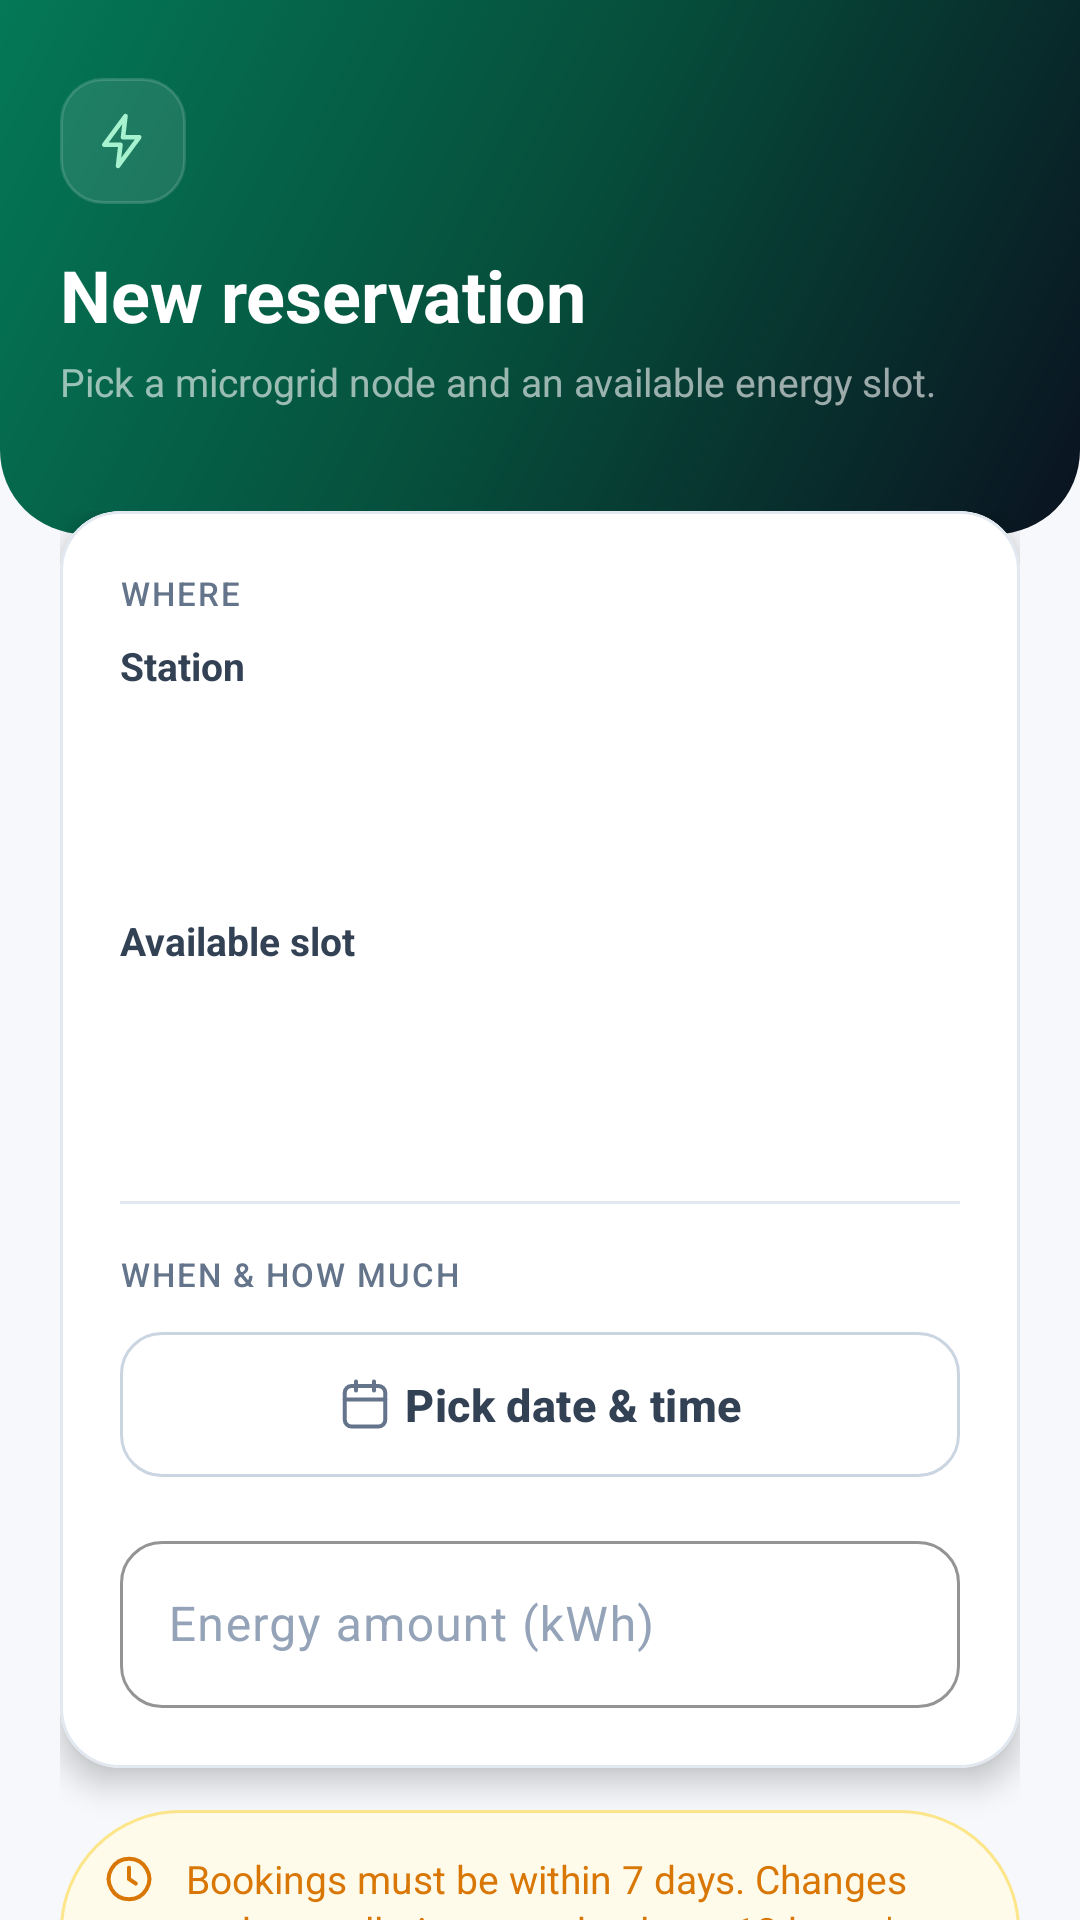

Reconstruct the res/layout file that produces this screen, plus the resources it refers to.
<!-- AndroidManifest.xml: activity theme Theme.SolarMicrogrid.Dark -->
<!-- res/layout/activity_reservation_form.xml -->
<?xml version="1.0" encoding="utf-8"?>
<FrameLayout xmlns:android="http://schemas.android.com/apk/res/android"
    xmlns:app="http://schemas.android.com/apk/res-auto"
    android:layout_width="match_parent"
    android:layout_height="match_parent"
    android:background="@color/page_background">

    <ScrollView
        android:layout_width="match_parent"
        android:layout_height="match_parent"
        android:fillViewport="true"
        android:scrollbars="none">

        <LinearLayout
            android:layout_width="match_parent"
            android:layout_height="wrap_content"
            android:orientation="vertical">

            
            <FrameLayout
                android:id="@+id/heroSection"
                android:layout_width="match_parent"
                android:layout_height="wrap_content"
                android:background="@drawable/bg_hero_gradient_rounded">

                <LinearLayout
                android:layout_width="match_parent"
                android:layout_height="wrap_content"
                android:orientation="vertical"
                android:paddingStart="20dp"
                android:paddingEnd="20dp"
                android:paddingTop="26dp"
                android:paddingBottom="42dp">

                <FrameLayout
                    android:layout_width="42dp"
                    android:layout_height="42dp"
                    android:background="@drawable/bg_tile_glass">

                    <ImageView
                        android:layout_width="20dp"
                        android:layout_height="20dp"
                        android:layout_gravity="center"
                        android:src="@drawable/ic_bolt"
                        app:tint="@color/brand_200"
                        android:contentDescription="@null" />
                </FrameLayout>

                <TextView
                    android:id="@+id/textTitle"
                    android:layout_width="wrap_content"
                    android:layout_height="wrap_content"
                    android:layout_marginTop="14dp"
                    android:text="New reservation"
                    android:textColor="@color/white"
                    android:textSize="24sp"
                    android:textStyle="bold" />

                <TextView
                    android:layout_width="match_parent"
                    android:layout_height="wrap_content"
                    android:layout_marginTop="4dp"
                    android:text="Pick a microgrid node and an available energy slot."
                    android:textColor="#99FFFFFF"
                    android:textSize="13sp" />
                            </LinearLayout>
            </FrameLayout>

            <LinearLayout
                android:layout_width="match_parent"
                android:layout_height="wrap_content"
                android:orientation="vertical"
                android:layout_marginTop="-28dp"
                android:padding="20dp">

                
                <LinearLayout
                    android:id="@+id/errorBanner"
                    android:layout_width="match_parent"
                    android:layout_height="wrap_content"
                    android:orientation="horizontal"
                    android:background="@drawable/bg_pill_rose"
                    android:padding="12dp"
                    android:layout_marginBottom="12dp"
                    android:gravity="center_vertical"
                    android:visibility="gone">

                    <ImageView
                        android:layout_width="18dp"
                        android:layout_height="18dp"
                        android:layout_marginEnd="10dp"
                        android:src="@drawable/ic_alert"
                        app:tint="@color/rose_600"
                        android:contentDescription="@null" />

                    <TextView
                        android:id="@+id/textError"
                        android:layout_width="match_parent"
                        android:layout_height="wrap_content"
                        android:textColor="@color/rose_700"
                        android:textSize="13sp" />
                </LinearLayout>

                <com.google.android.material.card.MaterialCardView
                    style="@style/Widget.Solar.Card"
                    android:layout_width="match_parent"
                    android:layout_height="wrap_content"
                    app:cardElevation="6dp">

                    <LinearLayout
                        android:layout_width="match_parent"
                        android:layout_height="wrap_content"
                        android:orientation="vertical"
                        android:padding="20dp">

                        <TextView
                            style="@style/Text.Solar.Label"
                            android:layout_width="wrap_content"
                            android:layout_height="wrap_content"
                            android:layout_marginBottom="8dp"
                            android:text="Where" />

                        <TextView
                            android:layout_width="wrap_content"
                            android:layout_height="wrap_content"
                            android:layout_marginBottom="6dp"
                            android:text="Station"
                            android:textColor="@color/slate_700"
                            android:textSize="13sp"
                            android:textStyle="bold" />

                        <Spinner
                            android:id="@+id/spinnerStation"
                            android:layout_width="match_parent"
                            android:layout_height="52dp"
                            android:background="@drawable/bg_search_field"
                            android:paddingStart="12dp"
                            android:paddingEnd="12dp" />

                        <TextView
                            android:layout_width="wrap_content"
                            android:layout_height="wrap_content"
                            android:layout_marginTop="16dp"
                            android:layout_marginBottom="6dp"
                            android:text="Available slot"
                            android:textColor="@color/slate_700"
                            android:textSize="13sp"
                            android:textStyle="bold" />

                        <Spinner
                            android:id="@+id/spinnerSlot"
                            android:layout_width="match_parent"
                            android:layout_height="52dp"
                            android:background="@drawable/bg_search_field"
                            android:paddingStart="12dp"
                            android:paddingEnd="12dp" />

                        <View
                            android:layout_width="match_parent"
                            android:layout_height="1dp"
                            android:layout_marginTop="20dp"
                            android:layout_marginBottom="16dp"
                            android:background="@color/slate_200" />

                        <TextView
                            style="@style/Text.Solar.Label"
                            android:layout_width="wrap_content"
                            android:layout_height="wrap_content"
                            android:layout_marginBottom="8dp"
                            android:text="When &amp; how much" />

                        <com.google.android.material.button.MaterialButton
                            android:id="@+id/buttonPickDateTime"
                            style="@style/Widget.Solar.Button.Outlined"
                            android:layout_width="match_parent"
                            android:layout_height="wrap_content"
                            android:text="Pick date &amp; time"
                            app:icon="@drawable/ic_calendar"
                            app:iconGravity="textStart"
                            app:iconTint="@color/slate_500" />

                        <com.google.android.material.textfield.TextInputLayout
                            android:layout_width="match_parent"
                            android:layout_height="wrap_content"
                            android:layout_marginTop="12dp"
                            android:hint="Energy amount (kWh)"
                            app:suffixText="kWh">

                            <com.google.android.material.textfield.TextInputEditText
                                android:id="@+id/inputEnergyAmount"
                                android:layout_width="match_parent"
                                android:layout_height="wrap_content"
                                android:inputType="numberDecimal" />
                        </com.google.android.material.textfield.TextInputLayout>
                    </LinearLayout>
                </com.google.android.material.card.MaterialCardView>

                
                <LinearLayout
                    android:layout_width="match_parent"
                    android:layout_height="wrap_content"
                    android:layout_marginTop="14dp"
                    android:orientation="horizontal"
                    android:background="@drawable/bg_pill_amber"
                    android:padding="14dp">

                    <ImageView
                        android:layout_width="18dp"
                        android:layout_height="18dp"
                        android:layout_marginEnd="10dp"
                        android:src="@drawable/ic_clock"
                        app:tint="@color/solar_600"
                        android:contentDescription="@null" />

                    <TextView
                        android:layout_width="match_parent"
                        android:layout_height="wrap_content"
                        android:text="Bookings must be within 7 days. Changes and cancellations need at least 12 hours' notice."
                        android:textColor="@color/solar_600"
                        android:textSize="13sp"
                        android:lineSpacingExtra="2dp" />
                </LinearLayout>

                <com.google.android.material.button.MaterialButton
                    android:id="@+id/buttonSubmit"
                    android:layout_width="match_parent"
                    android:layout_height="wrap_content"
                    android:layout_marginTop="18dp"
                    android:text="Submit reservation"
                    app:icon="@drawable/ic_check"
                    app:iconGravity="textStart"
                    app:iconTint="@color/white" />
            </LinearLayout>
        </LinearLayout>
    </ScrollView>
</FrameLayout>
<!-- resources referenced by this layout -->
<resources>
  <color name="brand_200">#A7F3D0</color>
  <color name="page_background">#F6F8FB</color>
  <color name="rose_600">#E11D48</color>
  <color name="rose_700">#BE123C</color>
  <color name="slate_200">#E2E8F0</color>
  <color name="slate_500">#64748B</color>
  <color name="slate_700">#334155</color>
  <color name="solar_600">#D97706</color>
  <color name="white">#FFFFFF</color>
  <!-- drawable bg_hero_gradient_rounded (drawable) -->
  <?xml version="1.0" encoding="utf-8"?>
  <shape xmlns:android="http://schemas.android.com/apk/res/android" android:shape="rectangle">
      <gradient
          android:angle="135"
          android:startColor="#0A1220"
          android:centerColor="#064E3B"
          android:endColor="#047857"
          android:type="linear" />
      <corners android:bottomLeftRadius="28dp" android:bottomRightRadius="28dp" />
  </shape>
  <!-- drawable bg_pill_amber (drawable) -->
  <?xml version="1.0" encoding="utf-8"?>
  <shape xmlns:android="http://schemas.android.com/apk/res/android" android:shape="rectangle">
      <solid android:color="#FFFBEB" />
      <corners android:radius="999dp" />
      <stroke android:width="1dp" android:color="#FDE68A" />
  </shape>
  <!-- drawable bg_pill_rose (drawable) -->
  <?xml version="1.0" encoding="utf-8"?>
  <shape xmlns:android="http://schemas.android.com/apk/res/android" android:shape="rectangle">
      <solid android:color="#FFF1F2" />
      <corners android:radius="999dp" />
      <stroke android:width="1dp" android:color="#FECDD3" />
  </shape>
  <!-- drawable bg_tile_glass (drawable) -->
  <?xml version="1.0" encoding="utf-8"?>
  <shape xmlns:android="http://schemas.android.com/apk/res/android" android:shape="rectangle">
      <solid android:color="#1AFFFFFF" />
      <corners android:radius="14dp" />
      <stroke android:width="1dp" android:color="#26FFFFFF" />
  </shape>
  <!-- drawable ic_check (drawable) -->
  <?xml version="1.0" encoding="utf-8"?>
  <vector xmlns:android="http://schemas.android.com/apk/res/android"
      android:width="24dp" android:height="24dp"
      android:viewportWidth="24" android:viewportHeight="24">
      <path android:pathData="M5,12 l5,5 L20,7" android:strokeWidth="1.8" android:strokeColor="#0F172A" android:fillColor="@android:color/transparent" android:strokeLineCap="round" android:strokeLineJoin="round" />
  </vector>
  <style name="Text.Solar.Label" parent="TextAppearance.Material3.LabelSmall">
          <item name="android:textColor">@color/slate_500</item>
          <item name="android:letterSpacing">0.06</item>
          <item name="android:textAllCaps">true</item>
      </style>
  <style name="Widget.Solar.Card" parent="Widget.Material3.CardView.Elevated">
          <item name="cardCornerRadius">20dp</item>
          <item name="cardElevation">0dp</item>
          <item name="cardBackgroundColor">@color/white</item>
          <item name="strokeColor">@color/slate_200</item>
          <item name="strokeWidth">1dp</item>
      </style>
  <style name="Theme.SolarMicrogrid.Dark" parent="Theme.SolarMicrogrid">
          <item name="android:windowLightStatusBar">false</item>
      </style>
  <color name="slate_300">#CBD5E1</color>
  <color name="brand_600">#059669</color>
  <color name="brand_50">#ECFDF5</color>
  <color name="brand_800">#065F46</color>
  <color name="solar_500">#F59E0B</color>
  <color name="ink_900">#0A1220</color>
  <color name="solar_50">#FFFBEB</color>
  <color name="rose_50">#FFF1F2</color>
  <color name="slate_900">#0F172A</color>
  <color name="brand_700">#047857</color>
  <color name="slate_400">#94A3B8</color>
</resources>
